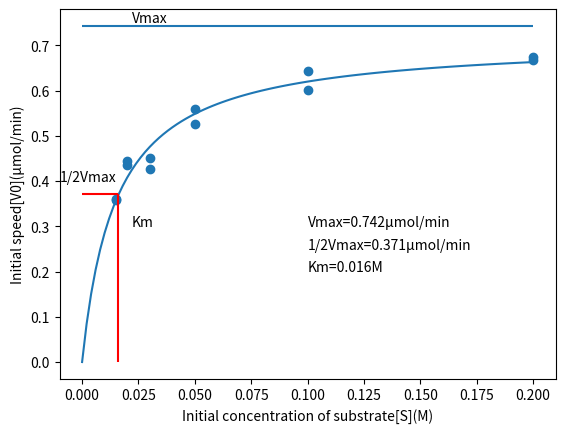

Source code (Python):
#モジュールのimport scipyとseabornは入ってないかも
import numpy as np
import matplotlib.pyplot as plt
import pandas as pd
from scipy.optimize import curve_fit
import seaborn as sns


#初濃度のリスト
x = [0.015,0.02,0.03,0.05,0.1,0.2,
     0.015,0.02,0.03,0.05,0.1,0.2]
#初速度のリスト
y = [0.361174847,0.435143456,0.451901969,0.527026337,0.601572825,0.666873238,
     0.357129689,0.443233772,0.42589738,0.558231844,0.642024408,0.674963554]
data_1 = pd.DataFrame({'Initial concentration of substrate[S](M)': x, 'Initial speed[V0](µmol/min)': y,})
#print(data_1)
#sns.scatterplot(data = data_1, x = "Initial concentration of substrate[S](M)", y = "Initial speed[V0](µmol/min)")
#ミカエリスメンテン式
#k1がVmax, k2がKm
def MM_Eq(x,k1,k2): 
    return  k1*x/(x+k2)
param, cov = curve_fit(MM_Eq,data_1["Initial concentration of substrate[S](M)"],data_1["Initial speed[V0](µmol/min)"])
print(param)
print(cov)
#曲線に使用する点の数
RES = 100

#maxは濃度の最大値
def graph_plot(max, k1, k2): 
  limit = max + max/10
  x = []
  y = []
  lst = range(0,RES + 1)
  for j in lst:
    i = max/RES * j
    x.append(i)
    y.append(MM_Eq(i,k1,k2))
  return x, y
xs, ys = graph_plot(data_1["Initial concentration of substrate[S](M)"].max(),param[0],param[1])
curve = pd.DataFrame({'Initial concentration of substrate[S](M)': xs, 'Initial speed[V0](µmol/min)': ys,})
print(curve)
#sns.scatterplot(data = curve, x = "Initial concentration of substrate[S](M)", y = "Initial speed[V0](µmol/min)", )
#入力データの描画
plt.scatter(data = data_1, x = "Initial concentration of substrate[S](M)", y = "Initial speed[V0](µmol/min)")
#fittingした関数の描画
sns.lineplot(data = curve, x = "Initial concentration of substrate[S](M)", y = "Initial speed[V0](µmol/min)", legend=False)
#Vmaxの表示
Vmax = data_1["Initial speed[V0](µmol/min)"].max()*1.1
plt.hlines(y=Vmax, xmin=0, xmax=0.200)

plt.text(0.1, 0.3, "Vmax={:.3g}µmol/min".format(Vmax))
plt.text(0.1, 0.25, "1/2Vmax={:.3g}µmol/min".format(Vmax/2))
#Kmの計算
Km_num = Vmax/2
#1/2Vmaxに最も近い初速度V0を求める(curveリスト内のindexが返ってくる)
index = curve.index[(curve["Initial speed[V0](µmol/min)"]-Km_num).abs().argsort()][0].tolist()
#求めた点の初濃度を求める
Km = curve["Initial concentration of substrate[S](M)"][index]
print(index)
print(Km)
plt.text(0.1, 0.20, "Km={:.3g}M".format(Km))
#Kmと1/2Vmaxの赤線
plt.hlines(y=Vmax/2, xmin=0, xmax=Km, color="r")
plt.vlines(x=Km, ymin=0, ymax=Vmax/2, color="r")

plt.text(0.022, 0.75, "Vmax")
plt.text(-0.01, 0.4, "1/2Vmax")
plt.text(0.022, 0.3, "Km")
#pngでファイル保存, ホームディレクトリに出力されます
plt.savefig('Michaelis_day4.png')
